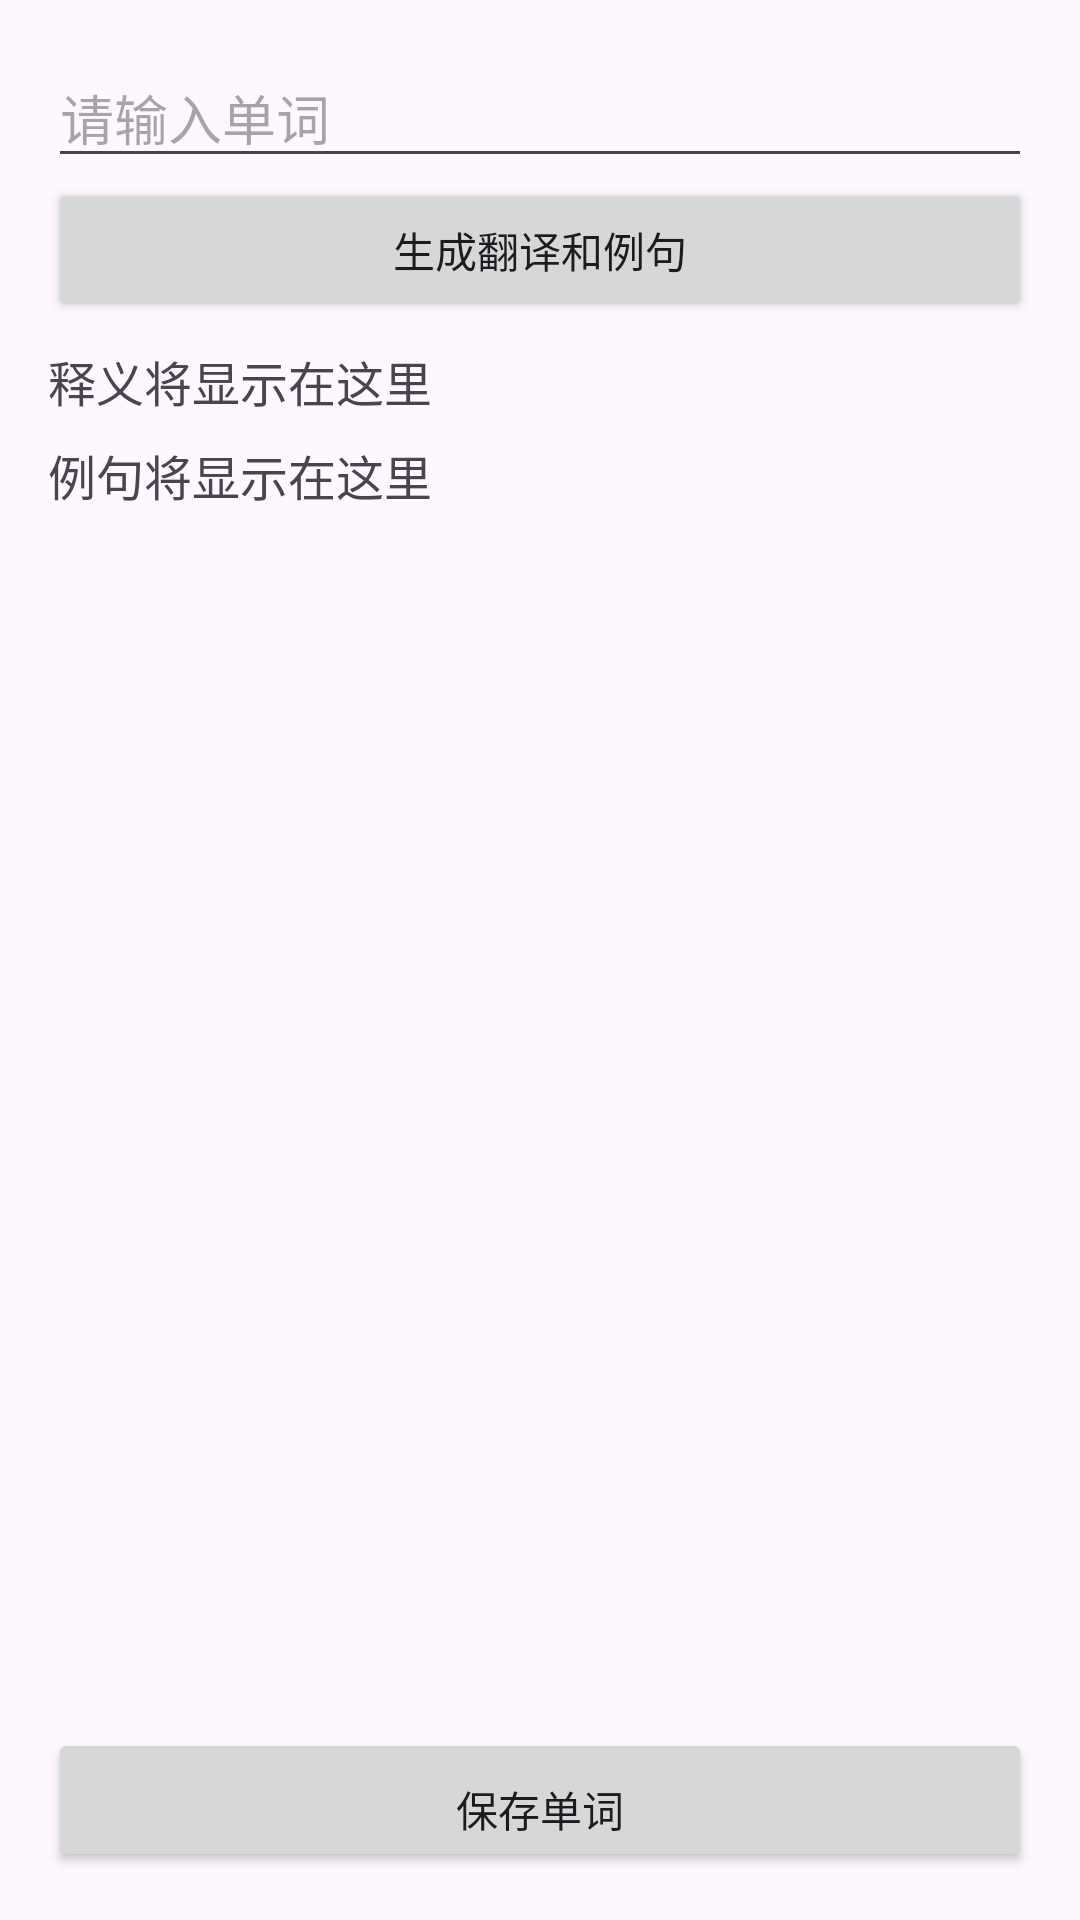

Layout XML and referenced resources for this Android screen:
<!-- AndroidManifest.xml: application theme Theme.WordMemorizer -->
<!-- res/layout/activity_add_word.xml -->
<?xml version="1.0" encoding="utf-8"?>
<LinearLayout 
    xmlns:android="http://schemas.android.com/apk/res/android"
    android:orientation="vertical"
    android:padding="16dp"
    android:layout_width="match_parent"
    android:layout_height="match_parent">

    <EditText
        android:id="@+id/inputWord"
        android:layout_width="match_parent"
        android:layout_height="wrap_content"
        android:hint="请输入单词" />

    <Button
        android:id="@+id/buttonGenerate"
        android:layout_width="match_parent"
        android:layout_height="wrap_content"
        android:text="生成翻译和例句" />

    
    <ScrollView
        android:layout_width="match_parent"
        android:layout_height="0dp"
        android:layout_weight="1"
        android:paddingTop="8dp"
        android:fillViewport="true">

        <LinearLayout
            android:orientation="vertical"
            android:layout_width="match_parent"
            android:layout_height="wrap_content">

            <TextView
                android:id="@+id/textDefinition"
                android:layout_width="match_parent"
                android:layout_height="wrap_content"
                android:text="释义将显示在这里"
                android:textSize="16sp"
                android:paddingBottom="8dp"
                android:maxLines="100"
                android:ellipsize="none"/>

            <TextView
                android:id="@+id/textExample"
                android:layout_width="match_parent"
                android:layout_height="wrap_content"
                android:text="例句将显示在这里"
                android:textSize="16sp"
                android:maxLines="100"
                android:ellipsize="none"/>
        </LinearLayout>
    </ScrollView>

    <Button
        android:id="@+id/buttonSave"
        android:layout_width="match_parent"
        android:layout_height="wrap_content"
        android:text="保存单词"
        android:paddingTop="16dp"/>
</LinearLayout>
<!-- resources referenced by this layout -->
<resources>
  <style name="Theme.WordMemorizer" parent="Theme.Material3.DayNight.NoActionBar">
      </style>
</resources>
